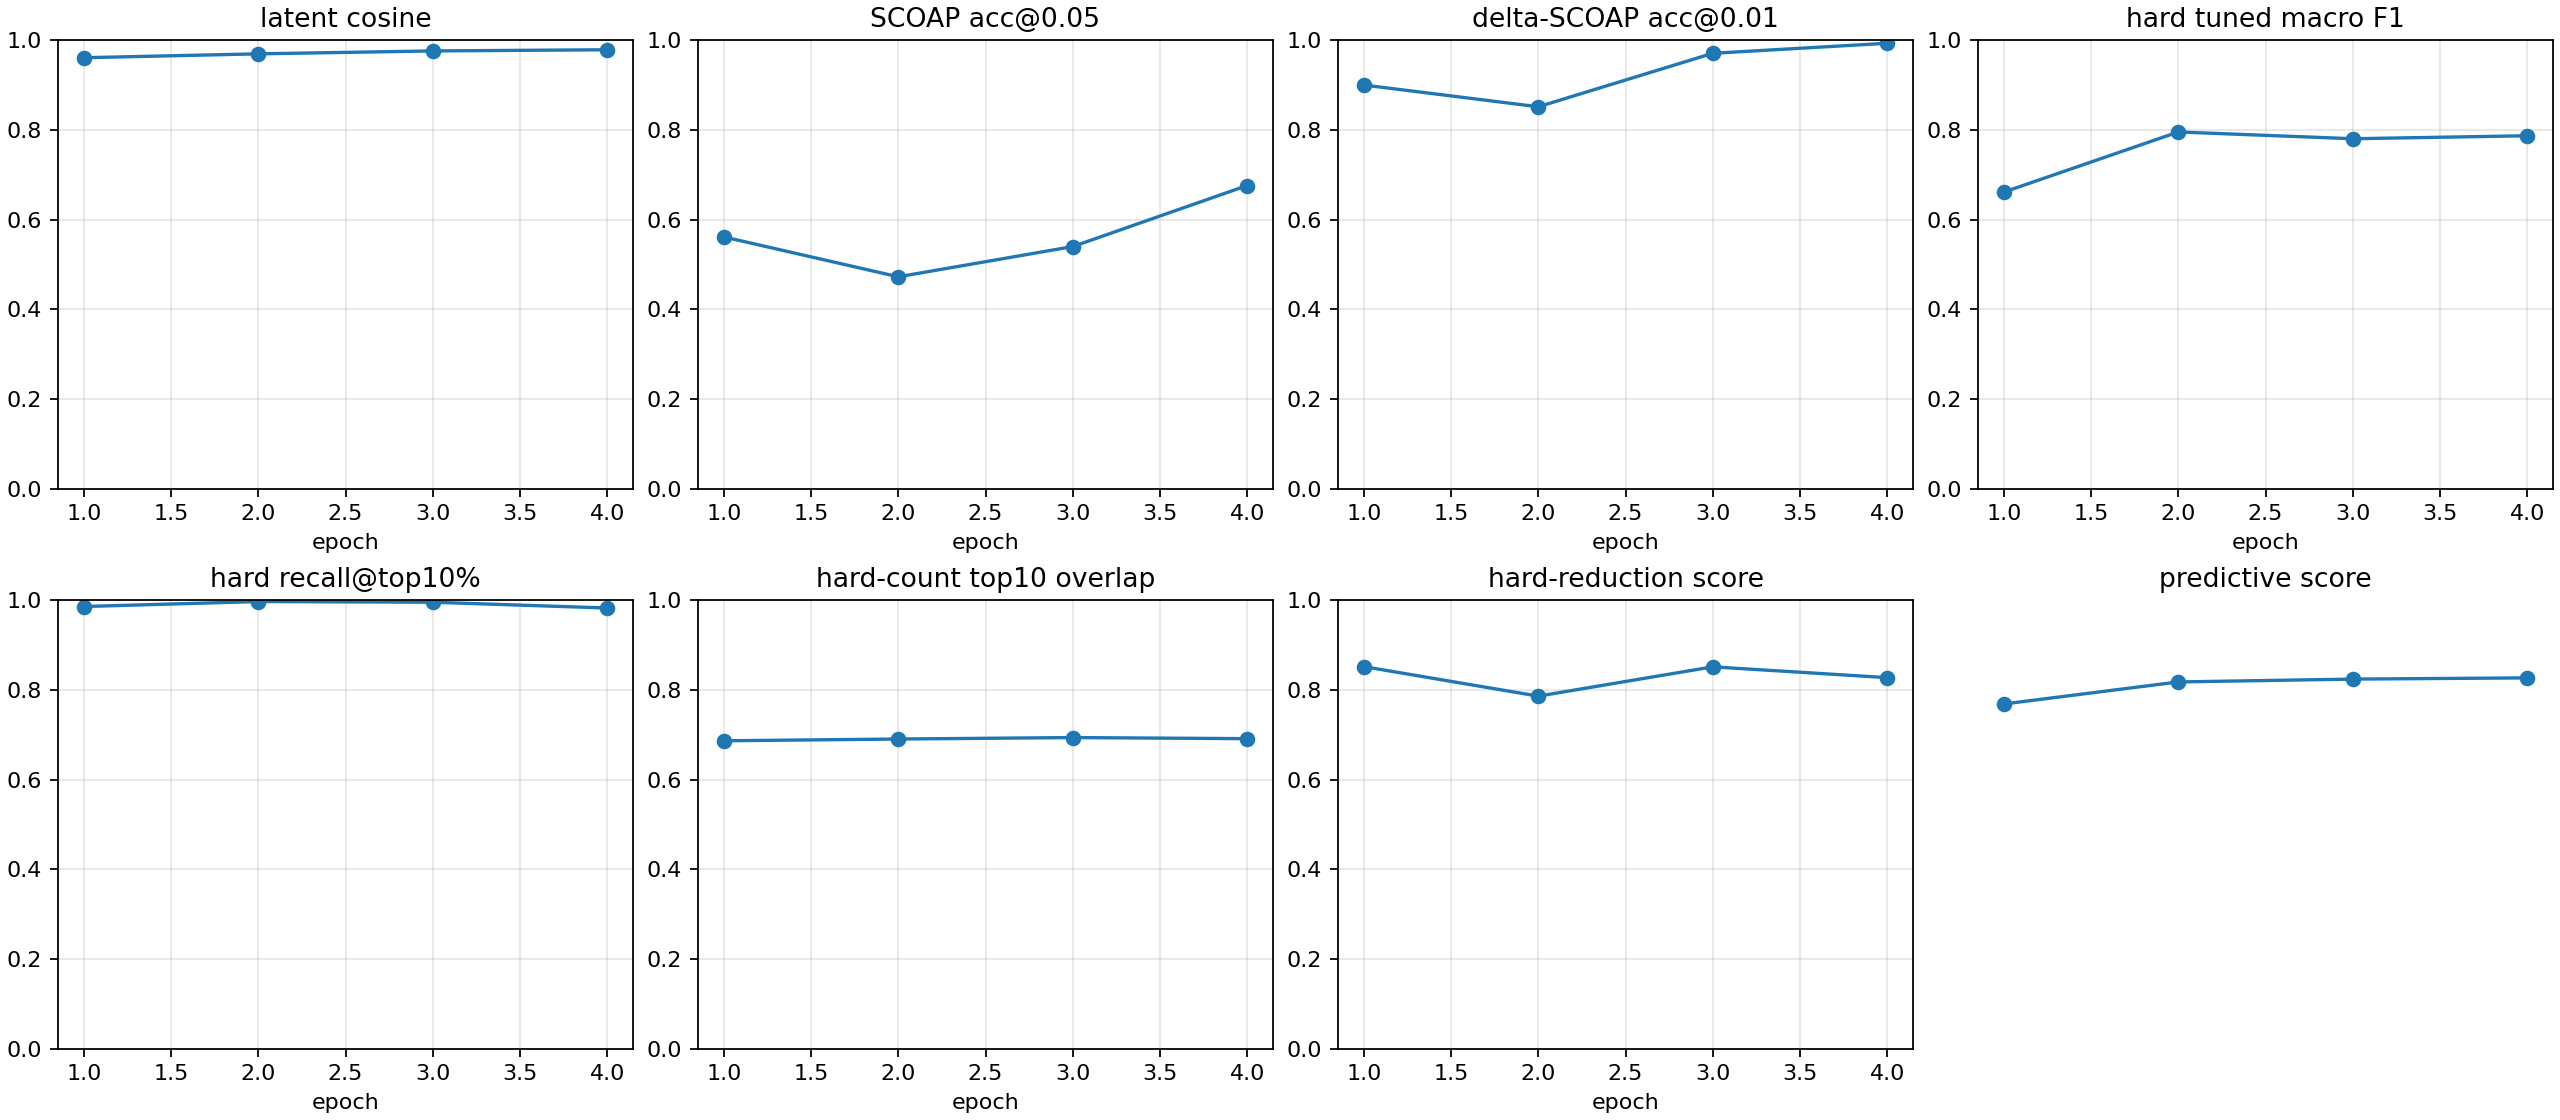

The data file committed next to this chart (first rows):
checkpoint, epoch, samples, latent_smooth_l1, scoap_mae, delta_scoap_mae, hard_bce, hard_sa0_precision, hard_sa0_recall, hard_sa0_f1, hard_sa0_pr_auc, hard_sa1_precision, hard_sa1_recall, hard_sa1_f1, hard_sa1_pr_auc, hard_macro_f1, hard_macro_f1_at_0p5, hard_sa0_f1_at_0p5, hard_sa1_f1_at_0p5, hard_macro_f1_tuned, hard_threshold_sa0, hard_threshold_sa1, brier_sa0, brier_sa1
autoresearch/highseed-improvement-260626…, 1, 512, 0.07952, 0.06869, 0.004911, 0.2556, 0.07412, 0.8897, 0.1368, 0.2923, 0.5199, 0.9946, 0.6829, 0.8555, 0.4099, 0.4099, 0.1368, 0.6829, 0.6613, 0.6972, 0.8395, 0.0365, 0.07867
autoresearch/highseed-improvement-260626…, 2, 512, 0.06457, 0.06923, 0.00527, 0.127, 0.1404, 1.0, 0.2462, 0.7279, 0.7117, 0.9937, 0.8294, 0.8543, 0.5378, 0.5378, 0.2462, 0.8294, 0.7951, 0.9225, 0.8565, 0.01727, 0.03142
autoresearch/highseed-improvement-260626…, 3, 512, 0.05178, 0.05618, 0.00273, 0.125, 0.3208, 1.0, 0.4857, 0.6995, 0.7282, 0.9828, 0.8366, 0.8248, 0.6611, 0.6611, 0.4857, 0.8366, 0.78, 0.9248, 0.7557, 0.00753, 0.03051
autoresearch/highseed-improvement-260626…, 4, 512, 0.04528, 0.04305, 0.002688, 0.08527, 0.448, 0.9359, 0.606, 0.7203, 0.7013, 0.9703, 0.8142, 0.8676, 0.7101, 0.7101, 0.606, 0.8142, 0.7867, 0.9341, 0.9183, 0.0007736, 0.02931
autoresearch/highseed-improvement-260626…, -2, 512, 0.04528, 0.04305, 0.002688, 0.08527, 0.448, 0.9359, 0.606, 0.7203, 0.7013, 0.9703, 0.8142, 0.8676, 0.7101, 0.7101, 0.606, 0.8142, 0.7867, 0.9341, 0.9183, 0.0007736, 0.02931
autoresearch/highseed-improvement-260626…, -1, 512, 0.04528, 0.04305, 0.002688, 0.08527, 0.448, 0.9359, 0.606, 0.7203, 0.7013, 0.9703, 0.8142, 0.8676, 0.7101, 0.7101, 0.606, 0.8142, 0.7867, 0.9341, 0.9183, 0.0007736, 0.02931
